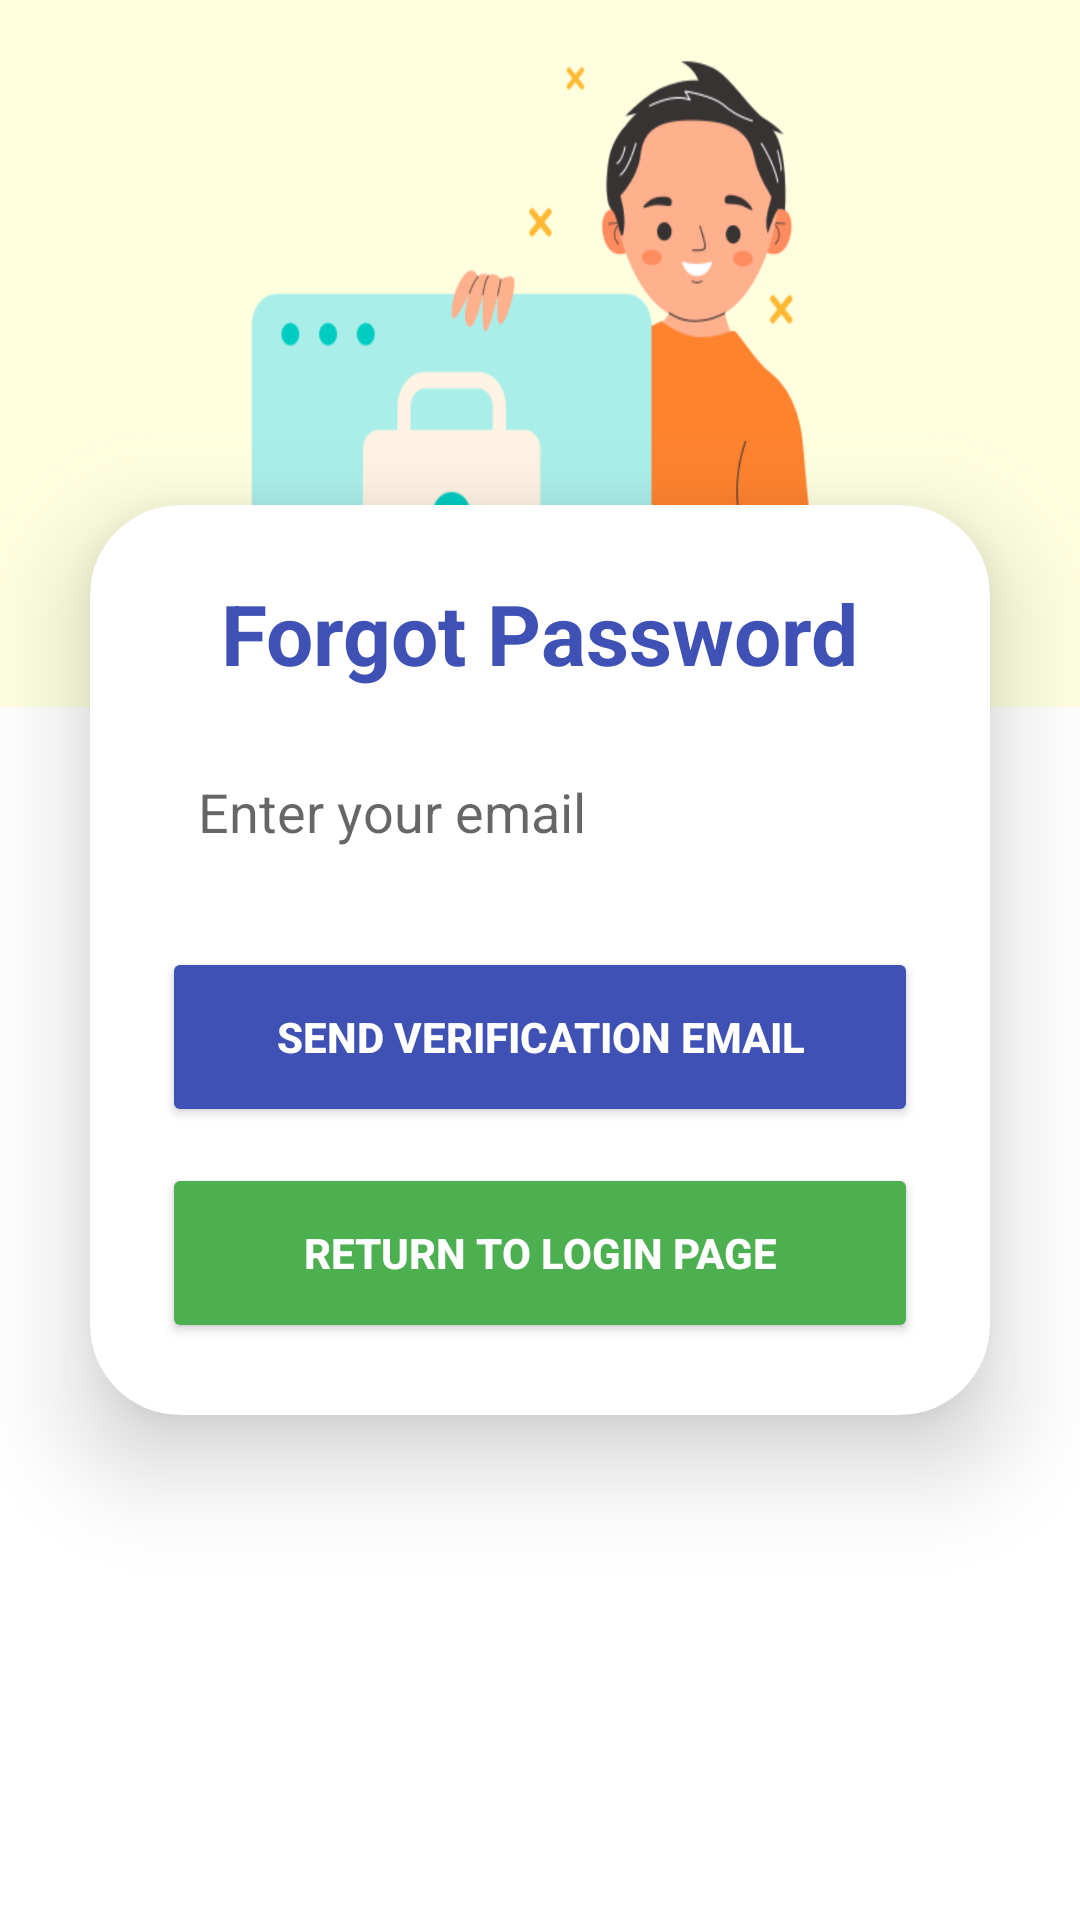

Layout XML and referenced resources for this Android screen:
<!-- AndroidManifest.xml: application theme Theme.FoodTracking -->
<!-- res/layout/activity_forgot_password.xml -->
<?xml version="1.0" encoding="utf-8"?>
<LinearLayout xmlns:android="http://schemas.android.com/apk/res/android"
    xmlns:app="http://schemas.android.com/apk/res-auto"
    android:layout_width="match_parent"
    android:layout_height="match_parent"
    android:orientation="vertical"
    android:gravity="center"
    android:background="@drawable/lockbkg">

    <androidx.cardview.widget.CardView
        android:layout_width="match_parent"
        android:layout_height="wrap_content"
        android:layout_margin="30dp"
        app:cardCornerRadius="30dp"
        app:cardElevation="20dp">

        <LinearLayout
            android:layout_width="match_parent"
            android:layout_height="wrap_content"
            android:orientation="vertical"
            android:padding="24dp"
            android:gravity="center_horizontal">

            <TextView
                android:layout_width="wrap_content"
                android:layout_height="wrap_content"
                android:text="Forgot Password"
                android:textSize="28sp"
                android:textStyle="bold"
                android:textColor="#3F51B5"
                android:layout_marginBottom="16dp" />

            
            <EditText
                android:id="@+id/etEmail"
                android:layout_width="match_parent"
                android:layout_height="50dp"
                android:hint="Enter your email"
                android:inputType="textEmailAddress"
                android:background="@drawable/rounded_edittext"
                android:padding="12dp" />

            
            <Button
                android:id="@+id/btnSendEmail"
                android:layout_width="match_parent"
                android:layout_height="60dp"
                android:text="Send Verification Email"
                android:textStyle="bold"
                android:backgroundTint="#3F51B5"
                android:textColor="@android:color/white"
                android:layout_marginTop="20dp" />

            
            <Button
                android:id="@+id/btnLogin"
                android:layout_width="match_parent"
                android:layout_height="60dp"
                android:text="Return to Login Page"
                android:textStyle="bold"
                android:backgroundTint="#4CAF50"
                android:textColor="@android:color/white"
                android:layout_marginTop="12dp" />

        </LinearLayout>
    </androidx.cardview.widget.CardView>

</LinearLayout>
<!-- resources referenced by this layout -->
<resources>
  <!-- drawable lockbkg: png bitmap (drawable, 87675 bytes) -->
  <style name="Theme.FoodTracking" parent="Theme.AppCompat.Light.NoActionBar">
          
          <item name="colorPrimary">@color/lavender</item>
          <item name="colorPrimaryVariant">@color/lavender</item>
          <item name="colorOnPrimary">@color/white</item>
  
          <item name="colorSecondary">@color/teal_200</item>
          <item name="colorSecondaryVariant">@color/teal_700</item>
          <item name="colorOnSecondary">@color/black</item>
  
          <item name="android:statusBarColor">?attr/colorPrimaryVariant</item>
  
          <item name="colorPrimaryDark">@color/purple_700</item>
          <item name="colorAccent">@color/teal_200</item>
      </style>
  <color name="lavender">#8692f7</color>
  <color name="white">#FFFFFFFF</color>
  <color name="teal_200">#FF03DAC5</color>
  <color name="teal_700">#FF018786</color>
  <color name="black">#FF000000</color>
  <color name="purple_700">#FF3700B3</color>
</resources>
